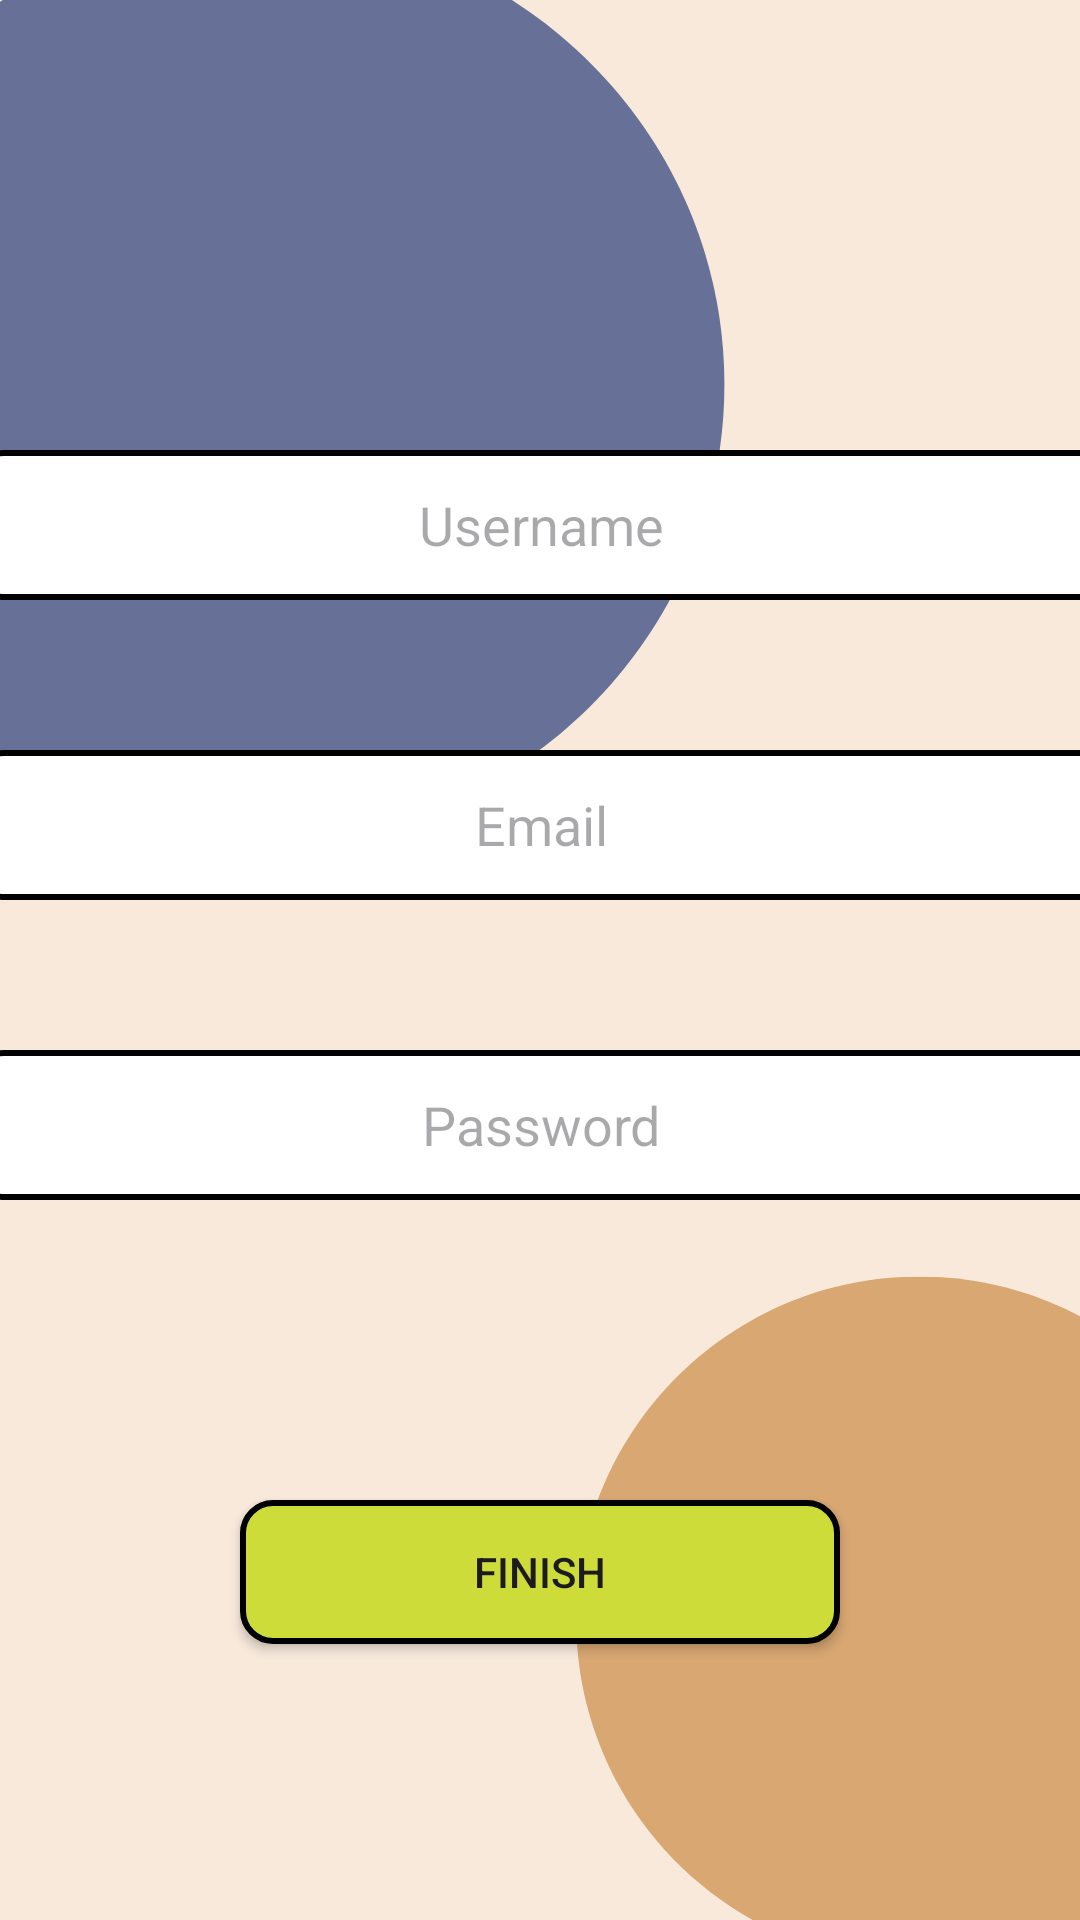

Reconstruct the res/layout file that produces this screen, plus the resources it refers to.
<!-- AndroidManifest.xml: application theme Theme.RandevuSistemi -->
<!-- res/layout/activity_main.xml -->
<?xml version="1.0" encoding="utf-8"?>
<androidx.constraintlayout.widget.ConstraintLayout xmlns:android="http://schemas.android.com/apk/res/android"
    xmlns:app="http://schemas.android.com/apk/res-auto"
    xmlns:tools="http://schemas.android.com/tools"
    android:layout_width="match_parent"
    android:layout_height="match_parent"
    android:background="@drawable/background"
    tools:context=".SignUp">

    <EditText
        android:id="@+id/userNameText"
        android:layout_width="380dp"
        android:layout_height="50dp"
        android:layout_marginTop="150dp"
        android:ems="10"
        android:hint="Username"
        android:inputType="text"
        android:gravity="center"
        android:background="@drawable/edit_text_background"
        app:layout_constraintEnd_toEndOf="parent"
        app:layout_constraintStart_toStartOf="parent"
        app:layout_constraintTop_toTopOf="parent" />

    <EditText
        android:id="@+id/emailText"
        android:layout_width="380dp"
        android:layout_height="50dp"
        android:layout_marginTop="50dp"
        android:ems="10"
        android:hint="Email"
        android:inputType="text"
        android:gravity="center"
        android:background="@drawable/edit_text_background"
        app:layout_constraintEnd_toEndOf="parent"
        app:layout_constraintStart_toStartOf="parent"
        app:layout_constraintTop_toBottomOf="@+id/userNameText" />

    <Button
        android:id="@+id/button"
        android:layout_width="0dp"
        android:layout_height="wrap_content"
        android:layout_marginStart="80dp"
        android:layout_marginTop="100dp"
        android:layout_marginEnd="80dp"
        android:background="@drawable/button_text_background"
        android:onClick="signUp"
        android:text="Finish"
        app:layout_constraintEnd_toEndOf="parent"
        app:layout_constraintStart_toStartOf="parent"
        app:layout_constraintTop_toBottomOf="@+id/passwordText" />

    <EditText
        android:id="@+id/passwordText"
        android:layout_width="380dp"
        android:layout_height="50dp"
        android:layout_marginTop="50dp"
        android:ems="10"
        android:hint="Password"
        android:inputType="text"
        android:gravity="center"
        android:background="@drawable/edit_text_background"
        app:layout_constraintEnd_toEndOf="parent"
        app:layout_constraintStart_toStartOf="parent"
        app:layout_constraintTop_toBottomOf="@+id/emailText" />
</androidx.constraintlayout.widget.ConstraintLayout>
<!-- resources referenced by this layout -->
<resources>
  <!-- drawable background: png bitmap (drawable, 31918 bytes) -->
  <!-- drawable button_text_background (drawable) -->
  <?xml version="1.0" encoding="utf-8"?>
  <selector xmlns:android="http://schemas.android.com/apk/res/android">
      <item>
          <shape android:shape="rectangle">
  
              <solid android:color="#CDDC39"/>
              <corners android:radius="10dp"/>
  
              <stroke
                  android:width="2dp"
                  android:color="@color/black"/>
  
          </shape>
      </item>
  </selector>
  <!-- drawable edit_text_background (drawable) -->
  <?xml version="1.0" encoding="utf-8"?>
  <selector xmlns:android="http://schemas.android.com/apk/res/android">
  
      <item>
          <shape android:shape="rectangle">
  
              <solid android:color="#FFFFFF"/>
              <corners android:radius="10dp"/>
  
              <stroke
                  android:width="2dp"
                  android:color="@color/black"/>
  
          </shape>
      </item>
  
  </selector>
  <style name="Theme.RandevuSistemi" parent="Base.Theme.RandevuSistemi" />
  <color name="black">#FF000000</color>
  <style name="Base.Theme.RandevuSistemi" parent="Theme.Material3.DayNight.NoActionBar">
      
          
          
          <item name="colorPrimary">@color/lightbrown</item>
  
      </style>
  <color name="lightbrown">#CD6F51</color>
</resources>
